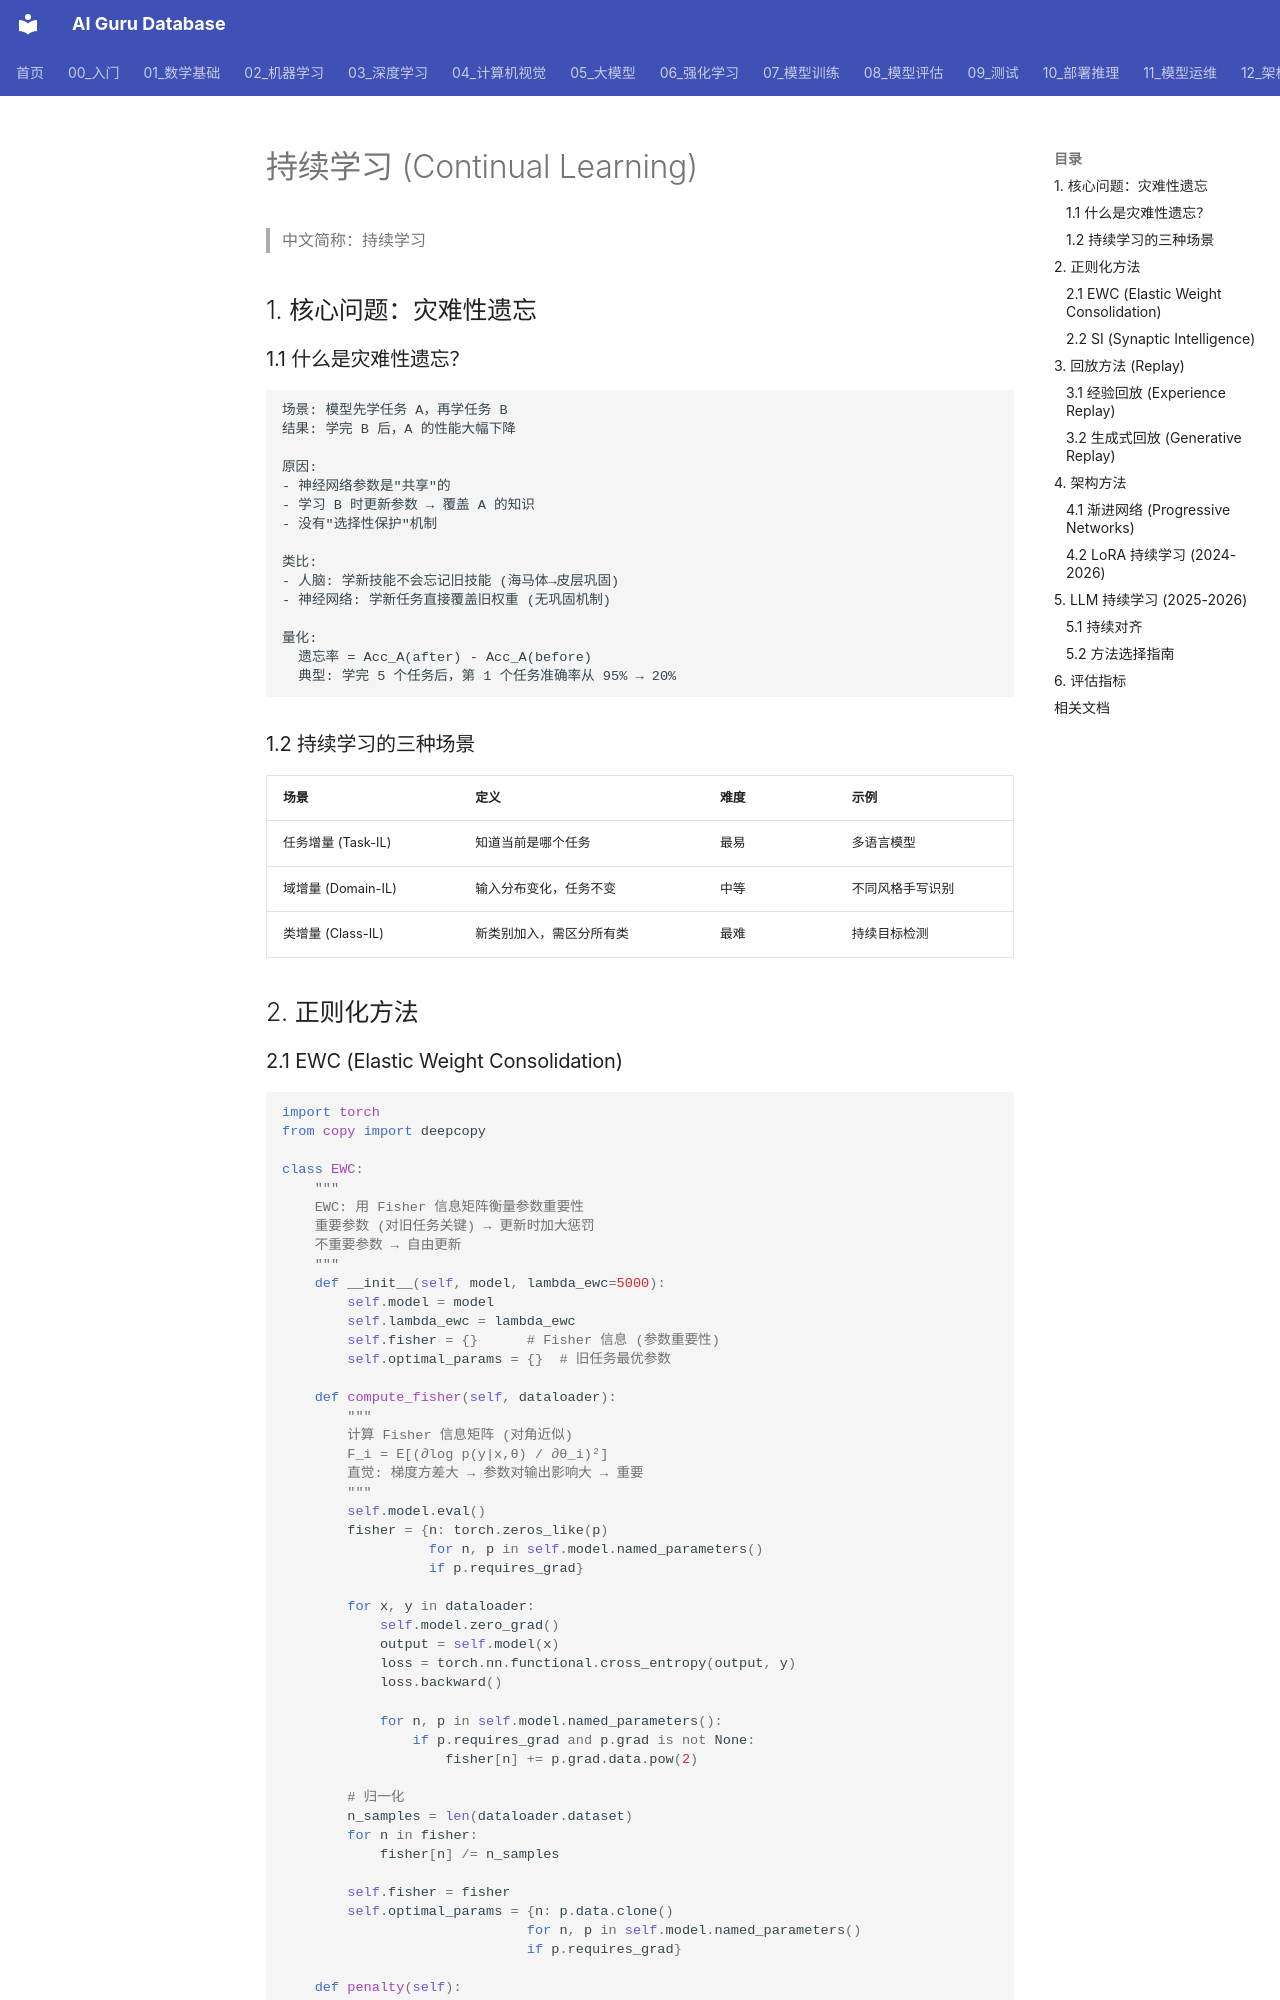

repository: ai-guru-global/ai-guru-database · page: 03_深度学习/09_高级专题/02_Continual_学习/index.html · generator: mkdocs

---
title: 持续学习 (Continual Learning)
category: 03-deep-learning
tags: ["continual-learning", "catastrophic-forgetting", "ewc", "progressive-networks", "lifelong-learning"]
summary: "持续学习完整技术体系：灾难性遗忘问题、正则化方法（EWC/SI）、回放方法（Experience Replay）、架构方法（渐进网络/LoRA），以及 LLM 持续对齐和终身学习的 2026 实践。"
created: 2026-07-21
updated: 2026-07-21
tier: supporting
sources: []

name_zh: "持续学习"
---
# 持续学习 (Continual Learning)

> 中文简称：持续学习

## 1. 核心问题：灾难性遗忘

### 1.1 什么是灾难性遗忘？

```
场景: 模型先学任务 A，再学任务 B
结果: 学完 B 后，A 的性能大幅下降

原因:
- 神经网络参数是"共享"的
- 学习 B 时更新参数 → 覆盖 A 的知识
- 没有"选择性保护"机制

类比:
- 人脑: 学新技能不会忘记旧技能 (海马体→皮层巩固)
- 神经网络: 学新任务直接覆盖旧权重 (无巩固机制)

量化:
  遗忘率 = Acc_A(after) - Acc_A(before)
  典型: 学完 5 个任务后，第 1 个任务准确率从 95% → 20%
```

### 1.2 持续学习的三种场景

| 场景 | 定义 | 难度 | 示例 |
|------|------|------|------|
| 任务增量 (Task-IL) | 知道当前是哪个任务 | 最易 | 多语言模型 |
| 域增量 (Domain-IL) | 输入分布变化，任务不变 | 中等 | 不同风格手写识别 |
| 类增量 (Class-IL) | 新类别加入，需区分所有类 | 最难 | 持续目标检测 |

## 2. 正则化方法
